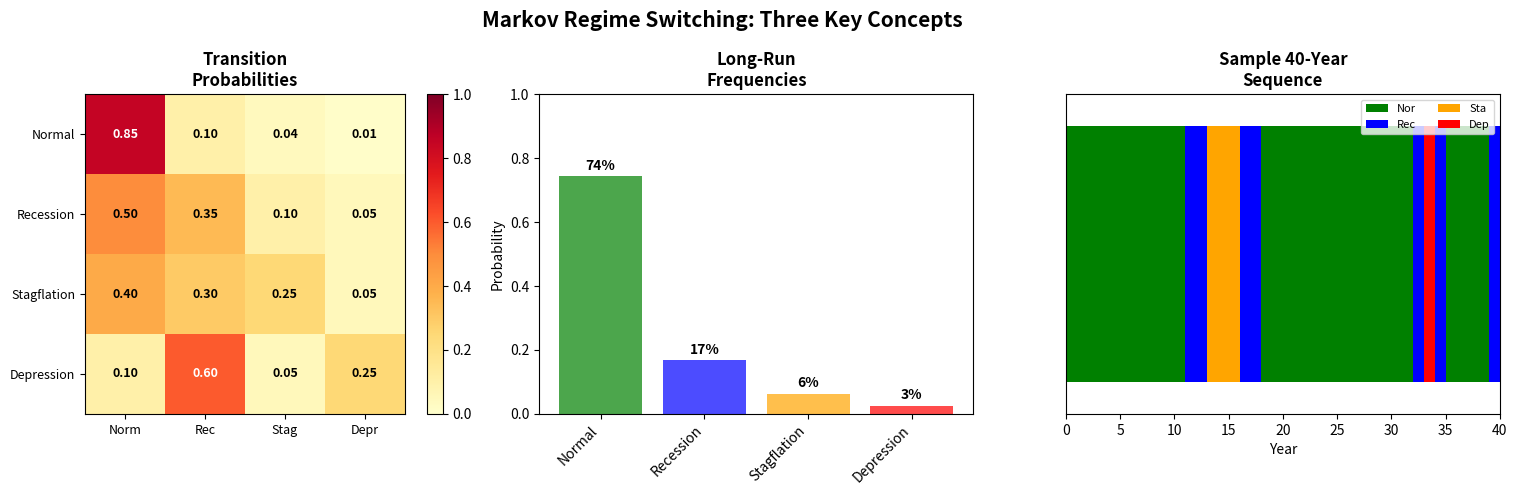

Generate this figure with matplotlib: (Note: this script raises an exception after producing the figure.)
import os
import numpy as np
from scipy.linalg import eig
import matplotlib.pyplot as plt
from matplotlib.patches import Patch

print("""
    S&P 500 Returns for approximations for accurate model: https://www.slickcharts.com/sp500/returns
    Inflation for approximations for accurate model based on my economics knowledge and research from various sources
    There have been roughly 15 years of recession in past 100 years, 7 years of stagflation, and 3 years of 
    true depression cause by deflation and rest are normal economic growth.
    Based on research on past 100 years I have decided to split economic cycles into 4 regimes with the following 
    distributions:
    - Normal Economic Growth (75%) Inflation 1-4% std: +-15% Returns average: 10%
    - Recession (15%) Inflation -2-2% std: +-25% Returns average: 3%
    - Stagflation (7%) Inflation 5-12% std: +-15% Returns average: 1% 
    - Depression (3%) Inflation -10% to -2% std: +-25% Returns average: -35%
""")

REGIME_NAMES = ["Normal", "Recession", "Stagflation", "Depression"]
len_regimes = len(REGIME_NAMES)

print(f"""
We construct a 4×4 transition matrix based on historical economic patterns:

States: {REGIME_NAMES}

TRANSITION LOGIC (from economic history):

FROM NORMAL:
- 85% stay in Normal (expansions last ~8-10 years on average)
- 10% transition to Recession (business cycle downturn)
- 4% transition to Stagflation (supply shock, monetary policy failure)
- 1% transition to Depression (rare catastrophic event)

FROM RECESSION:
- 50% recover to Normal (recessions typically end in 1-2 years)
- 35% persist in Recession (deeper/longer recessions)
- 10% worsen to Stagflation (policy response causes inflation)
- 5% deteriorate to Depression (financial contagion, rare)

FROM STAGFLATION:
- 40% recover to Normal (inflation brought under control)
- 30% slip into Recession (tight monetary policy to fight inflation)
- 25% persist in Stagflation (inflation expectations anchored high)
- 5% collapse to Depression (economic policy failures compound)

FROM DEPRESSION:
- 10% recover directly to Normal (rare, requires massive intervention)
- 60% improve to Recession (gradual recovery begins)
- 5% shift to Stagflation (policy overcorrection)
- 25% persist in Depression (debt deflation spiral continues)

KEY INSIGHTS:
1. Diagonal elements (persistence): Regimes tend to continue
2. Normal is "sticky" (0.85 probability of staying)
3. Depression rarely goes straight to Normal (only 0.10)
4. Bad regimes tend to cluster (high persistence in Recession/Stagflation/Depression)
""")

TRANSITION_MATRIX = np.array([
#To: Normal Recession Stagflation Depression
    [0.85,    0.10,     0.04,       0.01],      # From: Normal
    [0.50,    0.35,     0.10,       0.05],      # From: Recession
    [0.40,    0.30,     0.25,       0.05],      # From: Stagflation
    [0.10,    0.60,     0.05,       0.25]       # From: Depression
])
print(TRANSITION_MATRIX)

for i, regime in enumerate(REGIME_NAMES):
    row_sum = TRANSITION_MATRIX[i].sum()
    checker = "True" if abs(row_sum - 1.0) < 1 else "False"
    print(f"{regime:>12}: {row_sum:.15f} {checker}")

# Method: Find eigenvector corresponding to eigenvalue 1
eigenvalues, eigenvectors = eig(TRANSITION_MATRIX.T)

# Find index of eigenvalue closest to 1
steady_state_idx = np.argmin(np.abs(eigenvalues - 1.0))
steady_state = np.real(eigenvectors[:, steady_state_idx])
steady_state = steady_state / steady_state.sum()  # Normalize

print("\nEigenvalues of P^T:")
for i, val in enumerate(eigenvalues):
    marker = " ← λ=1 (steady-state)" if i == steady_state_idx else ""
    print(f"  λ_{i+1} = {val.real:.6f} + {val.imag:.6f}i{marker}")

print("\nSteady-State Distribution π:")
print("\n  Regime         π_i    Expected %  Actual (Historical)")
print("  " + "-" * 60)
expected = [0.75, 0.15, 0.07, 0.03]  # Our historical estimates

print("\nVerification: π P = π")
verification = steady_state @ TRANSITION_MATRIX
print(f"  π                = {steady_state}")
print(f"  π P              = {verification}")
print(f"  Difference       = {np.abs(steady_state - verification)}")
print(f"  Max difference   = {np.max(np.abs(steady_state - verification)):.2e}")

# Method: Simulate Markov Chain
def simulate_markov_chain(initial_state, n_steps, transition_matrix):
    """
    Simulate a Markov chain for n_steps
    """
    sequence = [initial_state]
    current_state = initial_state

    
    for _ in range(n_steps - 1):
        current_idx = REGIME_NAMES.index(current_state)
        probs = transition_matrix[current_idx]
        next_idx = np.random.choice(len(REGIME_NAMES), p=probs)
        current_state = REGIME_NAMES[next_idx]
        sequence.append(current_state)
    
    return sequence

# Simulate one path
print("\nEXAMPLE: SIMULATING 40 YEARS")
print("--------------------------------")

n_years = 40
sequence = simulate_markov_chain('Normal', n_years, TRANSITION_MATRIX)

print(f"\nStarting state: Normal")
print(f"Simulating {n_years} years...\n")

# Print first 40 years
print("First 40 years:")
for year, state in enumerate(sequence[:40], start=1):
    print(f"  Year {year:2}: {state}")

# Count regime frequencies
regime_counts = {regime: sequence.count(regime) for regime in REGIME_NAMES}

for i, regime in enumerate(REGIME_NAMES):
    count = regime_counts[regime]
    freq = count / n_years
    ss = steady_state[i]
    print(f"  {regime:12}   {count:3}     {freq:5.1%}       {ss:5.1%}")


print("\nDEMONSTRATING CONVERGENCE")
print("-----------------------------")
print("\nComputing P^t for increasing powers t:")

powers = [1, 2, 5, 10, 20, 50, 100]
print("\nP^t[0,:] (first row, starting from Normal):")
print(f"{'t':<6} " + "  ".join([f"{regime:>10}" for regime in REGIME_NAMES]))
print("-" * 60)
# Compute P^t for increasing powers t
for t in powers:
    P_t = np.linalg.matrix_power(TRANSITION_MATRIX, t)
    row = P_t[0, :]
    print(f"{t:<6} " + "  ".join([f"{p:>10.6f}" for p in row]))

print(f"\nπ:     " + "  ".join([f"{p:>10.6f}" for p in steady_state]))

# Visualize output of the Transition Matrix, Steady-State Distribution, and a sample path
fig, axes = plt.subplots(1, 3, figsize=(16, 5))
fig.suptitle('Markov Regime Switching: Three Key Concepts', 
             fontsize=15, fontweight='bold')

# Plot 1: Transition Matrix
ax1 = axes[0]
im = ax1.imshow(TRANSITION_MATRIX, cmap='YlOrRd', vmin=0, vmax=1)
ax1.set_xticks(range(4))
ax1.set_yticks(range(4))
ax1.set_xticklabels(['Norm', 'Rec', 'Stag', 'Depr'], fontsize=9)
ax1.set_yticklabels(REGIME_NAMES, fontsize=9)
ax1.set_title('Transition\nProbabilities', fontweight='bold')

for i in range(4):
    for j in range(4):
        ax1.text(j, i, f'{TRANSITION_MATRIX[i,j]:.2f}',
                ha="center", va="center", 
                color='white' if TRANSITION_MATRIX[i,j] > 0.5 else 'black',
                fontsize=9, fontweight='bold')

plt.colorbar(im, ax=ax1, fraction=0.046)

# Plot 2: Steady-State
ax2 = axes[1]
colors = ['green', 'blue', 'orange', 'red']
bars = ax2.bar(range(4), steady_state, color=colors, alpha=0.7)
ax2.set_xticks(range(4))
ax2.set_xticklabels(REGIME_NAMES, rotation=45, ha='right')
ax2.set_ylabel('Probability')
ax2.set_title('Long-Run\nFrequencies', fontweight='bold')
ax2.set_ylim(0, 1)

for bar, val in zip(bars, steady_state):
    ax2.text(bar.get_x() + bar.get_width()/2, bar.get_height() + 0.02,
            f'{val*100:.0f}%', ha='center', fontweight='bold')

# Plot 3: Sample Path
ax3 = axes[2]
seq = simulate_markov_chain('Normal', 40, TRANSITION_MATRIX)
regime_colors = {'Normal': 'green', 'Recession': 'blue',
                'Stagflation': 'orange', 'Depression': 'red'}

for year, regime in enumerate(seq):
    ax3.barh(0, 1, left=year, color=regime_colors[regime])

ax3.set_xlim(0, 40)
ax3.set_ylim(-0.5, 0.5)
ax3.set_xlabel('Year')
ax3.set_yticks([])
ax3.set_title('Sample 40-Year\nSequence', fontweight='bold')


legend = [Patch(facecolor=regime_colors[r], label=r[:3]) for r in REGIME_NAMES]
ax3.legend(handles=legend, loc='upper right', fontsize=8, ncol=2)


plt.tight_layout()

# Ensure the output directory exists and build a path relative to the project root
project_root = os.path.abspath(os.path.join(os.path.dirname(__file__), ".."))
output_dir = os.path.join(project_root, "data", "generated")
os.makedirs(output_dir, exist_ok=True)
output_path = os.path.join(output_dir, "markov_essential.png")

plt.savefig(output_path, dpi=300, bbox_inches='tight')
print(f"\n Essential visualization saved: {output_path}")
plt.show()
